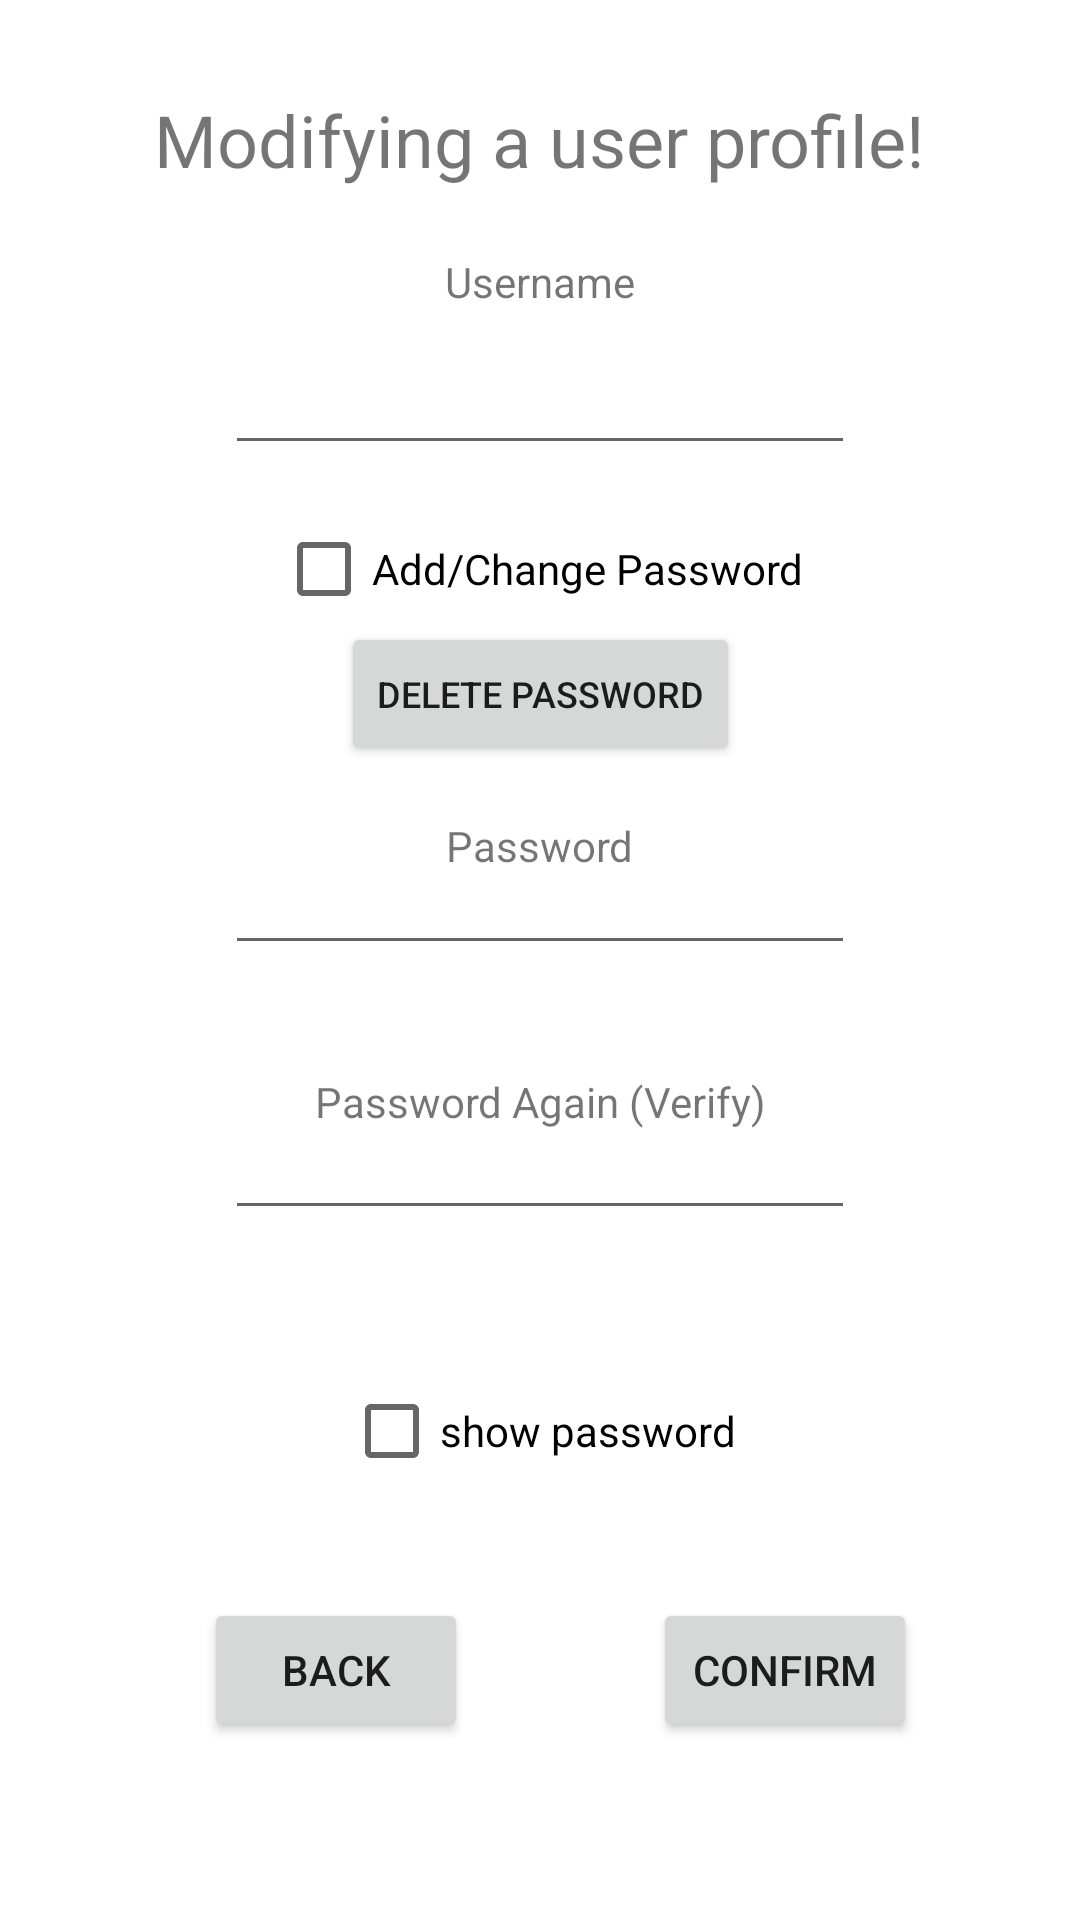

This screen was rendered from an Android layout file. Write that file and the resources it references.
<!-- AndroidManifest.xml: application theme Theme.AppNameGoesHere -->
<!-- res/layout/activity_edit_profile.xml -->
<?xml version="1.0" encoding="utf-8"?>
<androidx.constraintlayout.widget.ConstraintLayout xmlns:android="http://schemas.android.com/apk/res/android"
    xmlns:app="http://schemas.android.com/apk/res-auto"
    xmlns:tools="http://schemas.android.com/tools"
    android:layout_width="fill_parent"
    android:layout_height="fill_parent"
    tools:context=".MakeProfile">

    <Button
        android:id="@+id/edit_back_button"
        android:layout_width="wrap_content"
        android:layout_height="wrap_content"
        android:text="BACK"
        app:layout_constraintBottom_toBottomOf="parent"
        app:layout_constraintEnd_toEndOf="parent"
        app:layout_constraintHorizontal_bias="0.25"
        app:layout_constraintStart_toStartOf="parent"
        app:layout_constraintTop_toTopOf="parent"
        app:layout_constraintVertical_bias="0.9" />

    <EditText
        android:id="@+id/editTextUsernameEditProfile"
        android:layout_width="wrap_content"
        android:layout_height="wrap_content"
        android:layout_marginTop="28dp"
        android:ems="10"
        android:inputType="text"
        app:layout_constraintBottom_toBottomOf="parent"
        app:layout_constraintEnd_toEndOf="parent"
        app:layout_constraintHorizontal_bias="0.5"
        app:layout_constraintStart_toStartOf="parent"
        app:layout_constraintTop_toTopOf="parent"
        app:layout_constraintVertical_bias="0.15" />

    <TextView
        android:id="@+id/username_edit_account"
        android:layout_width="wrap_content"
        android:layout_height="wrap_content"
        android:layout_marginTop="56dp"
        android:text="Username"
        app:layout_constraintBottom_toBottomOf="parent"
        app:layout_constraintEnd_toEndOf="parent"
        app:layout_constraintHorizontal_bias="0.5"
        app:layout_constraintStart_toStartOf="parent"
        app:layout_constraintTop_toTopOf="parent"
        app:layout_constraintVertical_bias="0.05" />

    <TextView
        android:id="@+id/password_edit_account"
        android:layout_width="wrap_content"
        android:layout_height="wrap_content"
        android:layout_marginTop="40dp"
        android:text="@string/password"
        app:layout_constraintBottom_toBottomOf="parent"
        app:layout_constraintEnd_toEndOf="parent"
        app:layout_constraintHorizontal_bias="0.5"
        app:layout_constraintStart_toStartOf="parent"
        app:layout_constraintTop_toTopOf="parent"
        app:layout_constraintVertical_bias="0.4"  />

    <EditText
        android:id="@+id/editTextPasswordEditProfile"
        android:layout_width="wrap_content"
        android:layout_height="wrap_content"
        android:layout_marginTop="20dp"
        android:ems="10"
        android:inputType="textPassword"
        app:layout_constraintBottom_toBottomOf="parent"
        app:layout_constraintEnd_toEndOf="parent"
        app:layout_constraintHorizontal_bias="0.5"
        app:layout_constraintStart_toStartOf="parent"
        app:layout_constraintTop_toTopOf="parent"
        app:layout_constraintVertical_bias="0.45"  />

    <CheckBox
        android:id="@+id/edit_profile_checkBox"
        android:layout_width="wrap_content"
        android:layout_height="wrap_content"
        android:layout_marginTop="36dp"
        android:text="@string/show_password"
        app:layout_constraintBottom_toBottomOf="parent"
        app:layout_constraintEnd_toEndOf="parent"
        app:layout_constraintHorizontal_bias="0.5"
        app:layout_constraintStart_toStartOf="parent"
        app:layout_constraintTop_toTopOf="parent"
        app:layout_constraintVertical_bias="0.75"  />

    <EditText
        android:id="@+id/editTextPasswordVerifyEditProfile"
        android:layout_width="wrap_content"
        android:layout_height="wrap_content"
        android:layout_marginTop="24dp"
        android:ems="10"
        android:inputType="textPassword"
        app:layout_constraintBottom_toBottomOf="parent"
        app:layout_constraintEnd_toEndOf="parent"
        app:layout_constraintHorizontal_bias="0.5"
        app:layout_constraintStart_toStartOf="parent"
        app:layout_constraintTop_toTopOf="parent"
        app:layout_constraintVertical_bias="0.6"  />

    <TextView
        android:id="@+id/edit_account_password_verify"
        android:layout_width="wrap_content"
        android:layout_height="wrap_content"
        android:layout_marginTop="36dp"
        android:text="@string/password_again_verify"
        app:layout_constraintBottom_toBottomOf="parent"
        app:layout_constraintEnd_toEndOf="parent"
        app:layout_constraintHorizontal_bias="0.5"
        app:layout_constraintStart_toStartOf="parent"
        app:layout_constraintTop_toTopOf="parent"
        app:layout_constraintVertical_bias="0.55" />

    <TextView
        android:id="@+id/edit_profile_text"
        android:layout_width="wrap_content"
        android:layout_height="wrap_content"
        android:text="@string/modifying_a_user_profile"
        android:textSize="24dp"
        app:layout_constraintBottom_toBottomOf="parent"
        app:layout_constraintEnd_toEndOf="parent"
        app:layout_constraintStart_toStartOf="parent"
        app:layout_constraintTop_toTopOf="parent"
        app:layout_constraintVertical_bias="0.05" />

    <CheckBox
        android:id="@+id/enable_password_edit_checkbox"
        android:layout_width="wrap_content"
        android:layout_height="wrap_content"
        android:text="@string/add_change_password"
        app:layout_constraintBottom_toBottomOf="parent"
        app:layout_constraintEnd_toEndOf="parent"
        app:layout_constraintStart_toStartOf="parent"
        app:layout_constraintTop_toTopOf="parent"
        app:layout_constraintVertical_bias="0.28" />

    <Button
        android:id="@+id/edit_confirm_button"
        android:layout_width="wrap_content"
        android:layout_height="wrap_content"
        android:text="@string/confirm"
        app:layout_constraintBottom_toBottomOf="parent"
        app:layout_constraintEnd_toEndOf="parent"
        app:layout_constraintHorizontal_bias="0.8"
        app:layout_constraintStart_toStartOf="parent"
        app:layout_constraintTop_toTopOf="parent"
        app:layout_constraintVertical_bias="0.9" />

    <Button
        android:id="@+id/edit_delete_password_button"
        android:layout_width="wrap_content"
        android:layout_height="wrap_content"
        android:text="@string/delete_password"
        android:textSize="12sp"
        app:layout_constraintBottom_toBottomOf="parent"
        app:layout_constraintEnd_toEndOf="parent"
        app:layout_constraintStart_toStartOf="parent"
        app:layout_constraintTop_toTopOf="parent"
        app:layout_constraintVertical_bias="0.35" />

</androidx.constraintlayout.widget.ConstraintLayout>
<!-- resources referenced by this layout -->
<resources>
  <string name="add_change_password">Add/Change Password</string>
  <string name="confirm">CONFIRM</string>
  <string name="delete_password">delete password</string>
  <string name="modifying_a_user_profile">Modifying a user profile!</string>
  <string name="password">Password</string>
  <string name="password_again_verify">Password Again (Verify)</string>
  <string name="show_password">show password</string>
  <style name="Theme.AppNameGoesHere" parent="Theme.MaterialComponents.DayNight.DarkActionBar">
          
          <item name="colorPrimary">#000000</item>
          <item name="colorPrimaryVariant">#424045</item>
          <item name="colorOnPrimary">#C8C8C8</item>
          
          <item name="colorSecondary">@color/teal_200</item>
          <item name="colorSecondaryVariant">@color/teal_700</item>
          <item name="colorOnSecondary">@color/black</item>
          
          <item name="android:statusBarColor" tools:targetApi="l">?attr/colorPrimaryVariant</item>
          
      </style>
  <color name="teal_200">#FF03DAC5</color>
  <color name="teal_700">#FF018786</color>
  <color name="black">#FF000000</color>
</resources>
